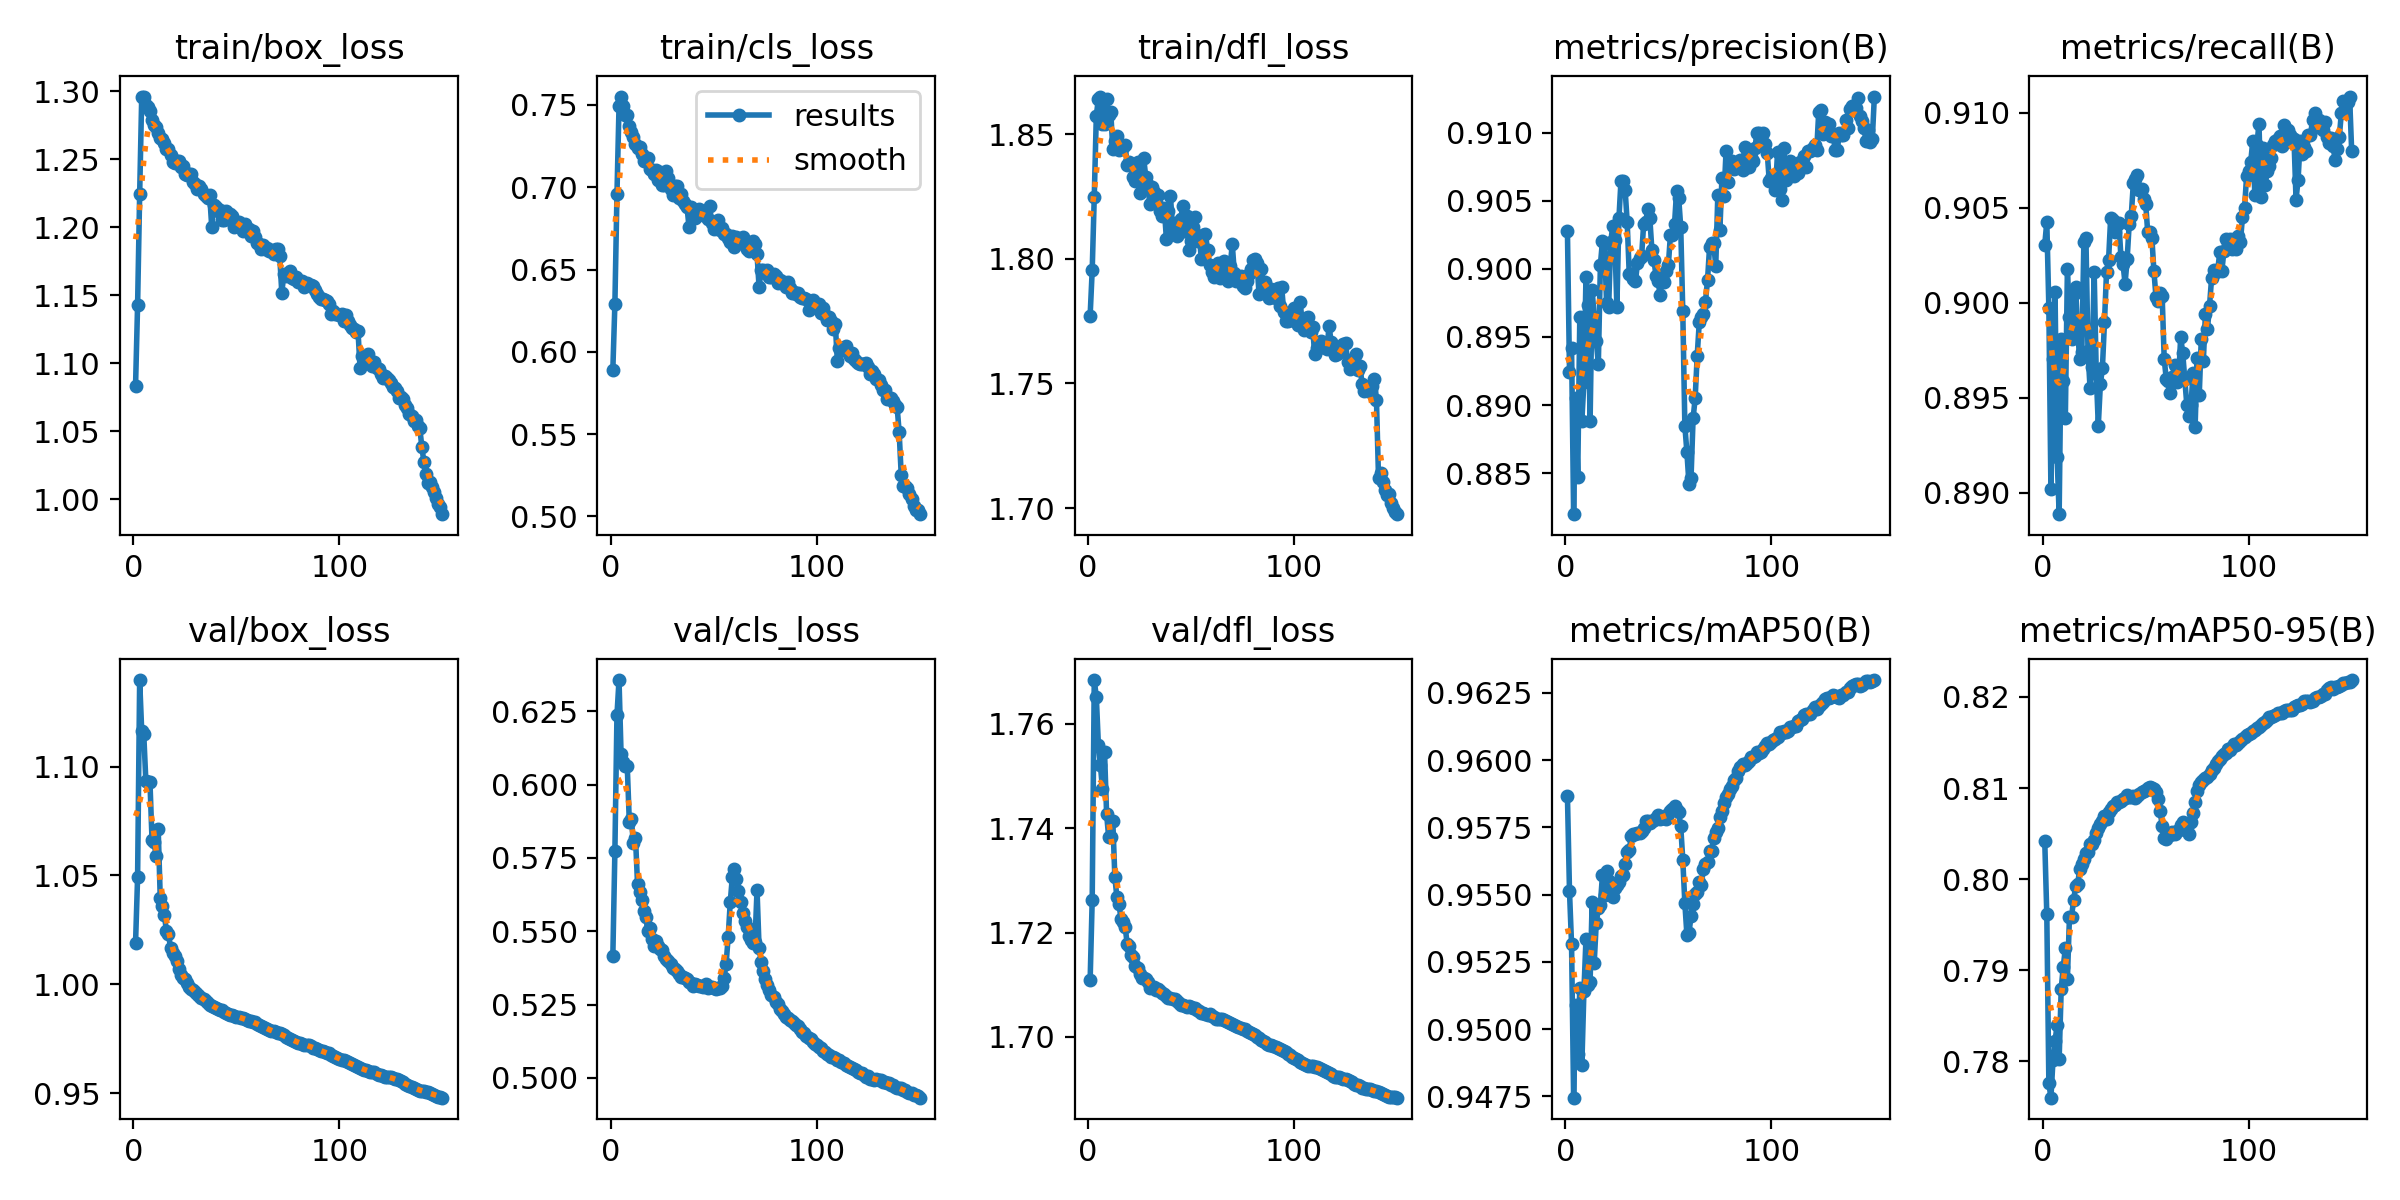

The file beside this chart, header and first rows:
epoch, time, train/box_loss, train/cls_loss, train/dfl_loss, metrics/precision(B), metrics/recall(B), metrics/mAP50(B), metrics/mAP50-95(B), val/box_loss, val/cls_loss, val/dfl_loss, lr/pg0, lr/pg1, lr/pg2
1, 1124, 1.083, 0.5891, 1.777, 0.9028, 0.903, 0.9587, 0.8042, 1.019, 0.5415, 1.711, 0.003332, 0.003332, 0.003332
2, 2242, 1.143, 0.6293, 1.795, 0.8924, 0.9042, 0.9551, 0.7961, 1.049, 0.5774, 1.726, 0.006621, 0.006621, 0.006621
3, 3337, 1.224, 0.6958, 1.825, 0.8942, 0.8997, 0.9532, 0.7776, 1.14, 0.6237, 1.768, 0.009866, 0.009866, 0.009866
4, 4437, 1.296, 0.7491, 1.857, 0.882, 0.8902, 0.9475, 0.776, 1.116, 0.6356, 1.765, 0.009802, 0.009802, 0.009802
5, 5552, 1.296, 0.7551, 1.864, 0.8905, 0.8971, 0.9509, 0.7801, 1.115, 0.6103, 1.756, 0.009736, 0.009736, 0.009736
6, 6697, 1.29, 0.7493, 1.865, 0.8847, 0.9005, 0.9491, 0.7823, 1.093, 0.6077, 1.752, 0.00967, 0.00967, 0.00967
7, 7834, 1.289, 0.7441, 1.854, 0.8964, 0.8919, 0.9515, 0.7839, 1.093, 0.6062, 1.747, 0.009604, 0.009604, 0.009604
8, 8976, 1.285, 0.7437, 1.854, 0.8889, 0.8889, 0.9487, 0.7802, 1.093, 0.6062, 1.755, 0.009538, 0.009538, 0.009538
9, 10105, 1.279, 0.7375, 1.864, 0.8917, 0.8981, 0.9514, 0.788, 1.066, 0.5873, 1.743, 0.009472, 0.009472, 0.009472
10, 11256, 1.276, 0.7335, 1.858, 0.8994, 0.8959, 0.9534, 0.7904, 1.065, 0.5881, 1.738, 0.009406, 0.009406, 0.009406
11, 12405, 1.274, 0.7308, 1.859, 0.8973, 0.8939, 0.9516, 0.7924, 1.059, 0.58, 1.738, 0.00934, 0.00934, 0.00934
12, 13547, 1.269, 0.7262, 1.844, 0.8888, 0.9018, 0.9518, 0.789, 1.071, 0.5818, 1.741, 0.009274, 0.009274, 0.009274
13, 14689, 1.265, 0.7237, 1.847, 0.8984, 0.8993, 0.9547, 0.7958, 1.04, 0.566, 1.731, 0.009208, 0.009208, 0.009208
14, 15824, 1.265, 0.7245, 1.849, 0.8964, 0.8981, 0.9525, 0.7958, 1.036, 0.5633, 1.727, 0.009142, 0.009142, 0.009142
15, 16972, 1.262, 0.7201, 1.843, 0.8947, 0.9004, 0.954, 0.7977, 1.032, 0.5605, 1.725, 0.009076, 0.009076, 0.009076
16, 18110, 1.258, 0.7159, 1.845, 0.893, 0.9008, 0.9545, 0.7992, 1.024, 0.557, 1.723, 0.00901, 0.00901, 0.00901
17, 19269, 1.258, 0.7176, 1.845, 0.9003, 0.8984, 0.9546, 0.7995, 1.023, 0.5549, 1.722, 0.008944, 0.008944, 0.008944
18, 20415, 1.253, 0.7178, 1.846, 0.9021, 0.897, 0.9557, 0.8011, 1.017, 0.5501, 1.721, 0.008878, 0.008878, 0.008878
19, 21541, 1.248, 0.7109, 1.838, 0.9019, 0.8974, 0.955, 0.8017, 1.014, 0.5511, 1.718, 0.008812, 0.008812, 0.008812
20, 22666, 1.247, 0.7105, 1.839, 0.8975, 0.9032, 0.9559, 0.8022, 1.013, 0.5474, 1.717, 0.008746, 0.008746, 0.008746
21, 23811, 1.249, 0.7082, 1.838, 0.8972, 0.9034, 0.9555, 0.8028, 1.011, 0.5451, 1.716, 0.00868, 0.00868, 0.00868
22, 24931, 1.249, 0.7105, 1.833, 0.902, 0.8974, 0.9553, 0.803, 1.007, 0.5465, 1.715, 0.008614, 0.008614, 0.008614
23, 26074, 1.244, 0.7045, 1.831, 0.9031, 0.8955, 0.9549, 0.8039, 1.004, 0.5449, 1.714, 0.008548, 0.008548, 0.008548
24, 27223, 1.245, 0.7093, 1.839, 0.9021, 0.8966, 0.9552, 0.8039, 1.003, 0.5439, 1.713, 0.008482, 0.008482, 0.008482
25, 28364, 1.239, 0.7013, 1.827, 0.8972, 0.9016, 0.9553, 0.8043, 1.003, 0.5435, 1.712, 0.008416, 0.008416, 0.008416
26, 29510, 1.239, 0.7014, 1.83, 0.9037, 0.8963, 0.9555, 0.805, 1, 0.5417, 1.711, 0.00835, 0.00835, 0.00835
27, 30658, 1.239, 0.7099, 1.84, 0.9065, 0.8935, 0.9557, 0.8056, 0.9986, 0.5404, 1.711, 0.008284, 0.008284, 0.008284
28, 31817, 1.239, 0.7055, 1.833, 0.9064, 0.8957, 0.9557, 0.8061, 0.9977, 0.5399, 1.711, 0.008218, 0.008218, 0.008218
29, 32967, 1.234, 0.6988, 1.83, 0.9058, 0.8966, 0.9562, 0.8064, 0.9973, 0.5387, 1.711, 0.008152, 0.008152, 0.008152
30, 34126, 1.232, 0.6951, 1.822, 0.9035, 0.899, 0.9566, 0.8069, 0.9963, 0.5375, 1.709, 0.008086, 0.008086, 0.008086
31, 35303, 1.228, 0.7008, 1.829, 0.8996, 0.9016, 0.9567, 0.8066, 0.9954, 0.5372, 1.709, 0.00802, 0.00802, 0.00802
32, 36466, 1.23, 0.7008, 1.827, 0.8997, 0.9023, 0.9572, 0.8073, 0.9947, 0.5363, 1.71, 0.007954, 0.007954, 0.007954
33, 37646, 1.228, 0.6936, 1.823, 0.8992, 0.9044, 0.9573, 0.8077, 0.9939, 0.5355, 1.709, 0.007888, 0.007888, 0.007888
34, 38821, 1.224, 0.6957, 1.826, 0.8991, 0.9043, 0.9573, 0.808, 0.993, 0.5344, 1.709, 0.007822, 0.007822, 0.007822
35, 39979, 1.223, 0.6916, 1.819, 0.9004, 0.9037, 0.9573, 0.8082, 0.9921, 0.5343, 1.709, 0.007756, 0.007756, 0.007756
36, 41140, 1.222, 0.6899, 1.817, 0.9008, 0.9041, 0.9573, 0.8084, 0.9913, 0.534, 1.708, 0.00769, 0.00769, 0.00769
37, 42298, 1.224, 0.6882, 1.82, 0.9009, 0.9042, 0.9574, 0.8085, 0.9907, 0.5336, 1.708, 0.007624, 0.007624, 0.007624
38, 1134, 1.2, 0.6756, 1.808, 0.9033, 0.9024, 0.9575, 0.8086, 0.99, 0.5327, 1.708, 0.007558, 0.007558, 0.007558
39, 2258, 1.216, 0.6882, 1.819, 0.9034, 0.902, 0.9577, 0.8088, 0.9895, 0.5323, 1.708, 0.007492, 0.007492, 0.007492
40, 3375, 1.215, 0.6863, 1.825, 0.9044, 0.901, 0.9577, 0.8089, 0.989, 0.5314, 1.707, 0.007426, 0.007426, 0.007426
41, 4503, 1.212, 0.6811, 1.812, 0.9037, 0.9023, 0.9577, 0.8092, 0.9886, 0.532, 1.707, 0.00736, 0.00736, 0.00736
42, 5630, 1.213, 0.6836, 1.814, 0.9014, 0.9041, 0.9577, 0.809, 0.9884, 0.5315, 1.707, 0.007294, 0.007294, 0.007294
43, 6758, 1.206, 0.687, 1.809, 0.9007, 0.9046, 0.9578, 0.809, 0.988, 0.5312, 1.707, 0.007228, 0.007228, 0.007228
44, 7891, 1.206, 0.6852, 1.81, 0.8995, 0.9063, 0.9579, 0.8091, 0.9871, 0.5312, 1.706, 0.007162, 0.007162, 0.007162
45, 9012, 1.212, 0.683, 1.816, 0.8991, 0.9065, 0.958, 0.8089, 0.9867, 0.531, 1.706, 0.007096, 0.007096, 0.007096
46, 10128, 1.21, 0.6827, 1.821, 0.8981, 0.9067, 0.9578, 0.8091, 0.9865, 0.532, 1.706, 0.00703, 0.00703, 0.00703
47, 11256, 1.21, 0.6806, 1.811, 0.8995, 0.9059, 0.9579, 0.8093, 0.9861, 0.5307, 1.706, 0.006964, 0.006964, 0.006964
48, 12373, 1.208, 0.6883, 1.817, 0.899, 0.906, 0.9578, 0.8095, 0.9859, 0.5311, 1.706, 0.006898, 0.006898, 0.006898
49, 13496, 1.201, 0.6785, 1.803, 0.8999, 0.9054, 0.9578, 0.8097, 0.9856, 0.5308, 1.706, 0.006832, 0.006832, 0.006832
50, 14629, 1.202, 0.6745, 1.807, 0.9003, 0.9052, 0.958, 0.8098, 0.9852, 0.5306, 1.706, 0.006766, 0.006766, 0.006766
51, 15746, 1.204, 0.677, 1.813, 0.9025, 0.9037, 0.9581, 0.81, 0.985, 0.5304, 1.706, 0.0067, 0.0067, 0.0067
52, 16872, 1.202, 0.6801, 1.817, 0.9025, 0.9037, 0.9582, 0.8101, 0.9847, 0.5306, 1.705, 0.006634, 0.006634, 0.006634
53, 18001, 1.197, 0.6742, 1.807, 0.9033, 0.9034, 0.9583, 0.81, 0.9845, 0.5305, 1.705, 0.006568, 0.006568, 0.006568
54, 19130, 1.202, 0.6753, 1.809, 0.9057, 0.9016, 0.9582, 0.8099, 0.984, 0.5314, 1.705, 0.006502, 0.006502, 0.006502
55, 20256, 1.198, 0.6718, 1.8, 0.9052, 0.9003, 0.9581, 0.8095, 0.9835, 0.5342, 1.705, 0.006436, 0.006436, 0.006436
56, 21389, 1.199, 0.6714, 1.81, 0.9031, 0.9001, 0.9575, 0.8088, 0.9832, 0.5389, 1.704, 0.00637, 0.00637, 0.00637
57, 22522, 1.194, 0.6692, 1.81, 0.8969, 0.9005, 0.9563, 0.8075, 0.9831, 0.5481, 1.704, 0.006304, 0.006304, 0.006304
58, 23621, 1.197, 0.6667, 1.804, 0.8885, 0.9004, 0.9547, 0.8059, 0.9827, 0.5598, 1.704, 0.006238, 0.006238, 0.006238
59, 24714, 1.193, 0.6706, 1.797, 0.8865, 0.897, 0.9535, 0.8045, 0.9827, 0.5684, 1.704, 0.006172, 0.006172, 0.006172
60, 25813, 1.188, 0.6639, 1.795, 0.8842, 0.896, 0.9536, 0.8044, 0.9819, 0.5712, 1.704, 0.006106, 0.006106, 0.006106
... 90 more rows
